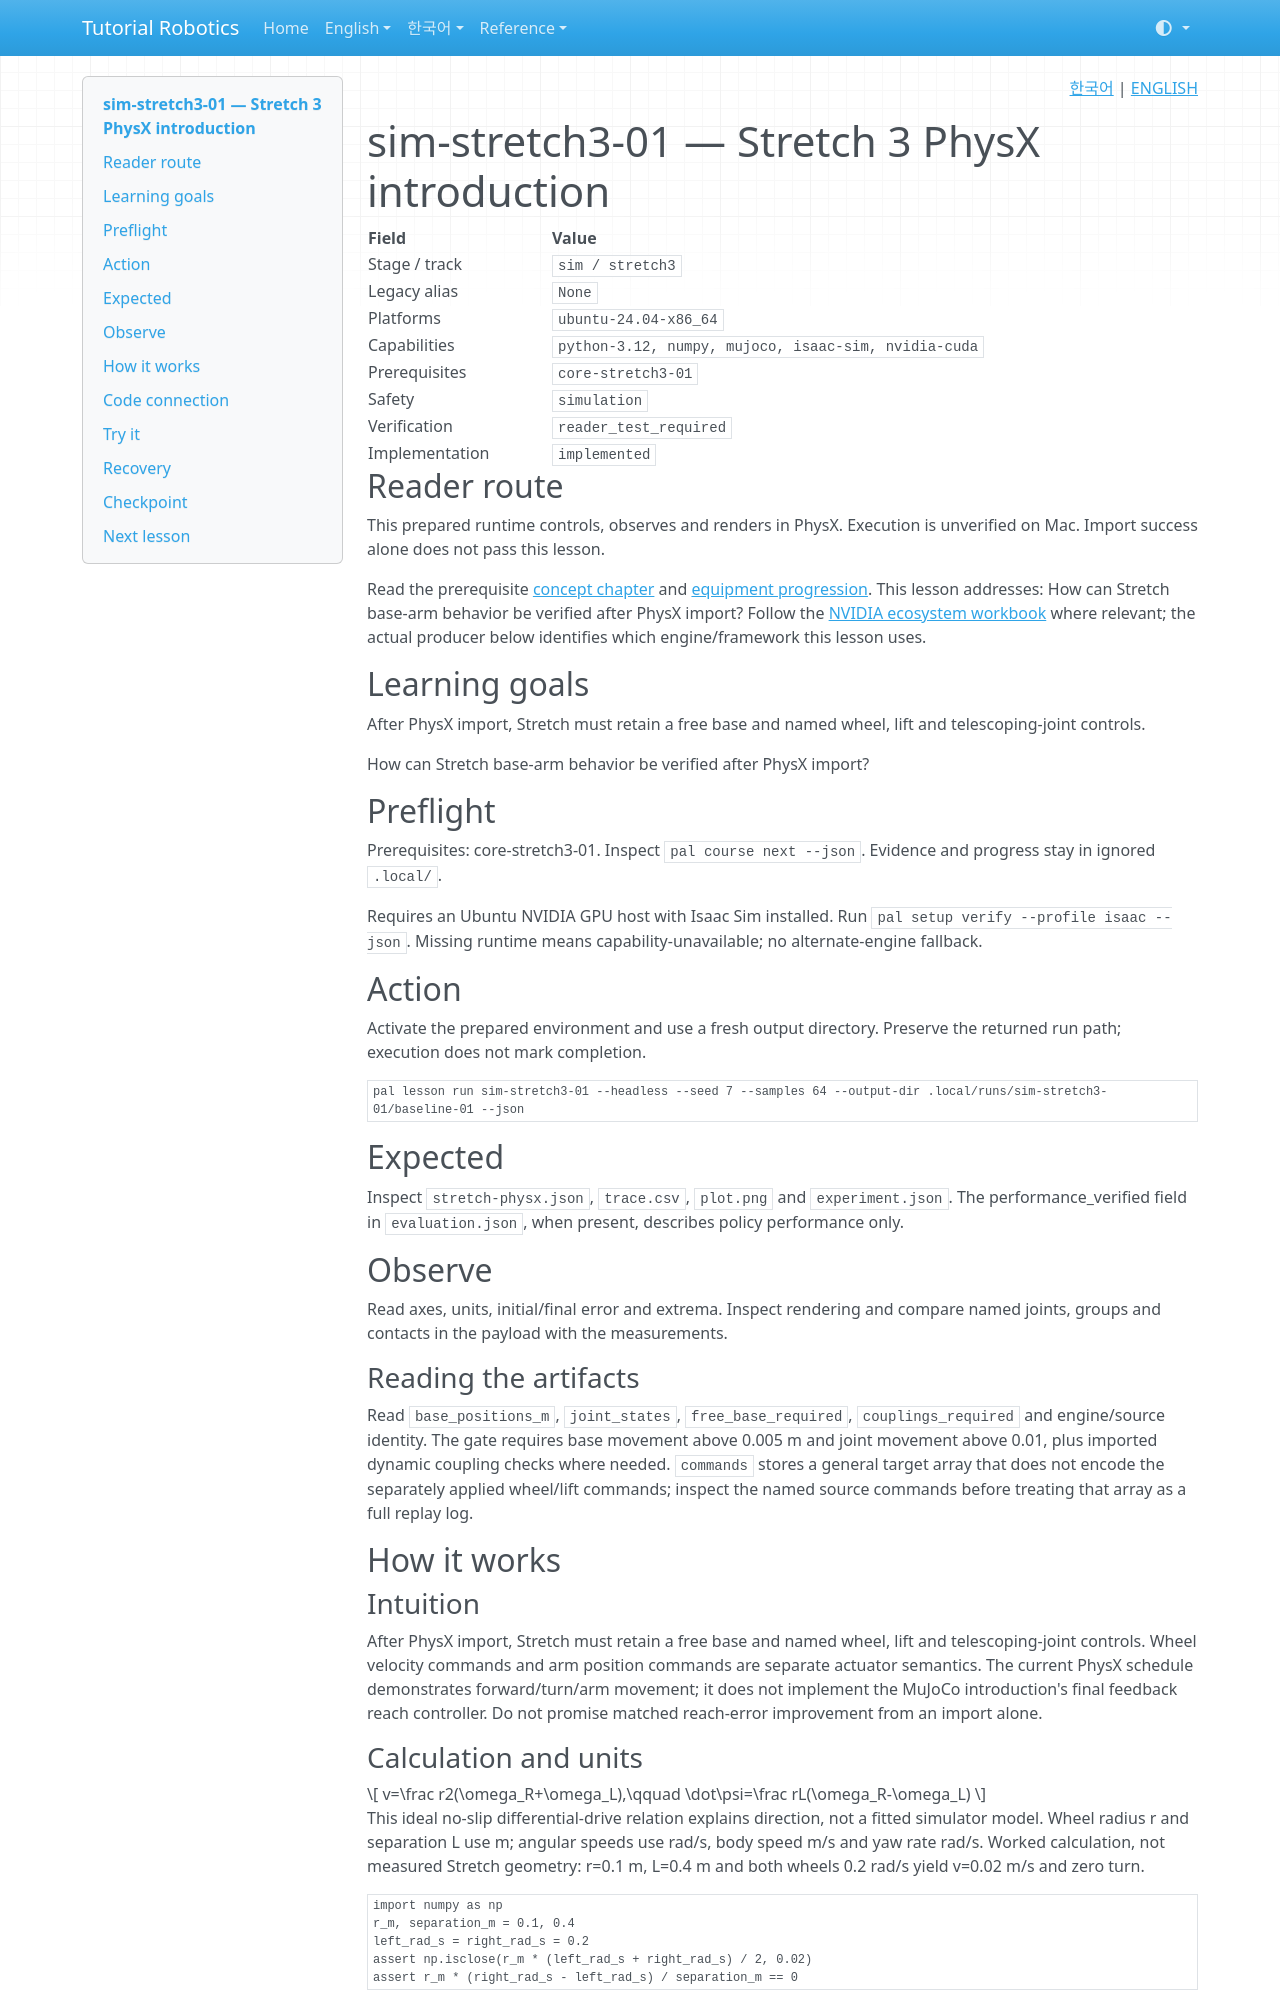

repository: terryum/tutorial-robotics · page: en/lessons/sim-stretch3-01/index.html · generator: mkdocs

<!-- pal:language:start -->
<p align="right">
  <a href="../../ko/lessons/sim-stretch3-01.md" lang="ko">한국어</a> | <a href="sim-stretch3-01.md" lang="en">ENGLISH</a>
</p>
<!-- pal:language:end -->

# sim-stretch3-01 — Stretch 3 PhysX introduction

<!-- pal:metadata:start -->
| Field | Value |
|---|---|
| Stage / track | `sim / stretch3` |
| Legacy alias | `None` |
| Platforms | `ubuntu-24.04-x86_64` |
| Capabilities | `python-3.12, numpy, mujoco, isaac-sim, nvidia-cuda` |
| Prerequisites | `core-stretch3-01` |
| Safety | `simulation` |
| Verification | `reader_test_required` |
| Implementation | `implemented` |
<!-- pal:metadata:end -->

## Reader route

This prepared runtime controls, observes and renders in PhysX. Execution is unverified on Mac. Import success alone does not pass this lesson.

Read the prerequisite [concept chapter](../concepts/physx.md) and [equipment progression](../equipment-stages.md). This lesson addresses: How can Stretch base-arm behavior be verified after PhysX import? Follow the [NVIDIA ecosystem workbook](../nvidia-ecosystem.md) where relevant; the actual producer below identifies which engine/framework this lesson uses.

## Learning goals

After PhysX import, Stretch must retain a free base and named wheel, lift and telescoping-joint controls.

How can Stretch base-arm behavior be verified after PhysX import?

## Preflight

Prerequisites: core-stretch3-01. Inspect `pal course next --json`. Evidence and progress stay in ignored `.local/`.

Requires an Ubuntu NVIDIA GPU host with Isaac Sim installed. Run `pal setup verify --profile isaac --json`. Missing runtime means capability-unavailable; no alternate-engine fallback.

## Action

Activate the prepared environment and use a fresh output directory. Preserve the returned run path; execution does not mark completion.

```bash
pal lesson run sim-stretch3-01 --headless --seed 7 --samples 64 --output-dir .local/runs/sim-stretch3-01/baseline-01 --json
```

## Expected

Inspect `stretch-physx.json`, `trace.csv`, `plot.png` and `experiment.json`. The performance_verified field in `evaluation.json`, when present, describes policy performance only.

## Observe

Read axes, units, initial/final error and extrema. Inspect rendering and compare named joints, groups and contacts in the payload with the measurements.

### Reading the artifacts

Read `base_positions_m`, `joint_states`, `free_base_required`, `couplings_required` and engine/source identity. The gate requires base movement above 0.005 m and joint movement above 0.01, plus imported dynamic coupling checks where needed. `commands` stores a general target array that does not encode the separately applied wheel/lift commands; inspect the named source commands before treating that array as a full replay log.

## How it works

### Intuition

After PhysX import, Stretch must retain a free base and named wheel, lift and telescoping-joint controls. Wheel velocity commands and arm position commands are separate actuator semantics. The current PhysX schedule demonstrates forward/turn/arm movement; it does not implement the MuJoCo introduction's final feedback reach controller. Do not promise matched reach-error improvement from an import alone.

### Calculation and units

$$
v=\frac r2(\omega_R+\omega_L),\qquad \dot\psi=\frac rL(\omega_R-\omega_L)
$$

This ideal no-slip differential-drive relation explains direction, not a fitted simulator model. Wheel radius r and separation L use m; angular speeds use rad/s, body speed m/s and yaw rate rad/s. Worked calculation, not measured Stretch geometry: r=0.1 m, L=0.4 m and both wheels 0.2 rad/s yield v=0.02 m/s and zero turn.

```python
import numpy as np
r_m, separation_m = 0.1, 0.4
left_rad_s = right_rad_s = 0.2
assert np.isclose(r_m * (left_rad_s + right_rad_s) / 2, 0.02)
assert r_m * (right_rad_s - left_rad_s) / separation_m == 0
```

## Code connection
